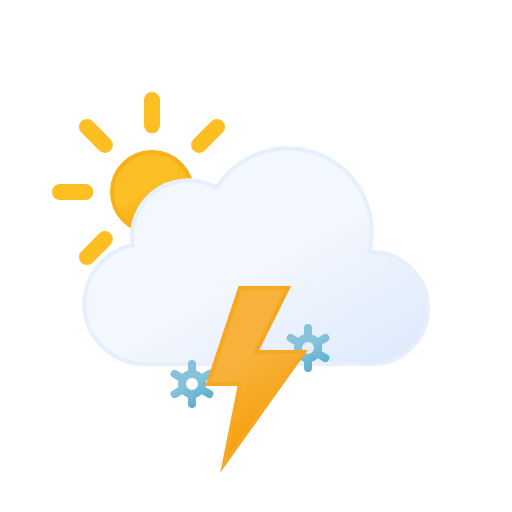
t = 0.00 s
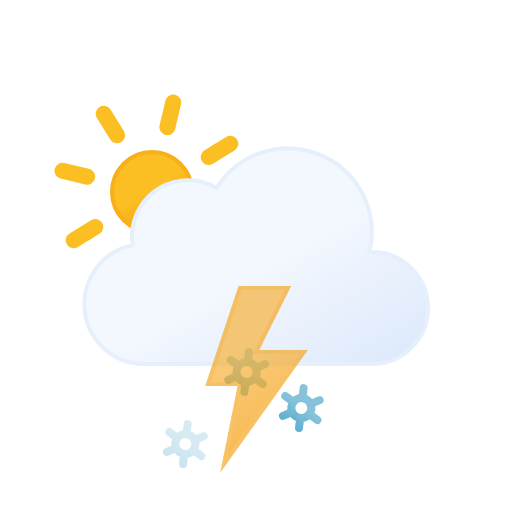
t = 1.67 s
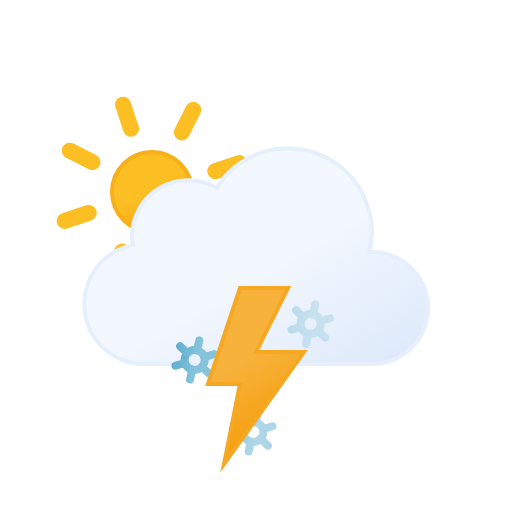
t = 3.33 s
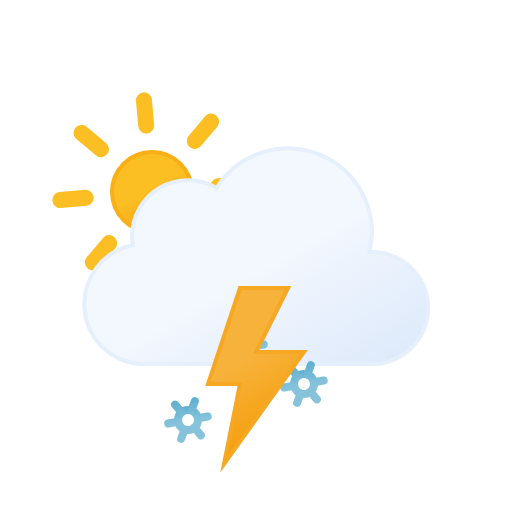
t = 5.00 s
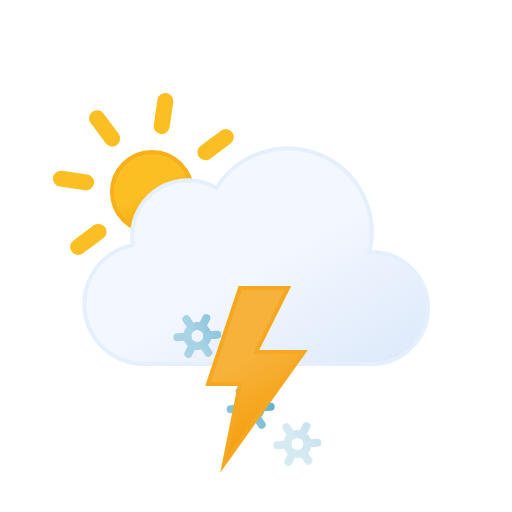
t = 6.67 s
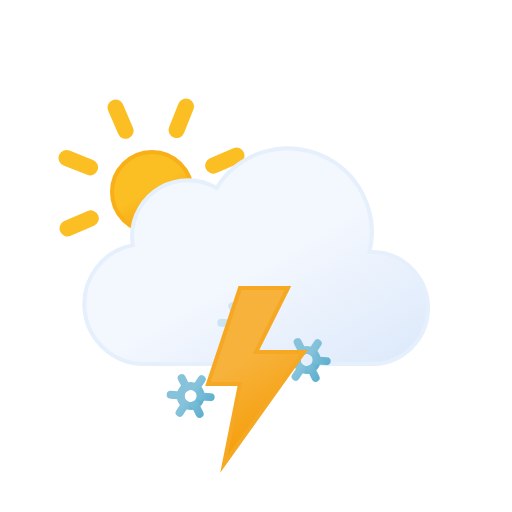
t = 8.33 s

The animated SVG that drew these frames (rendered in a browser with its animation timeline set to each time). Animation: 11 SMIL elements (animate=4,animateTransform=7); frames cover the first 8.33 s, repeats indefinitely.

<svg xmlns="http://www.w3.org/2000/svg" xmlns:xlink="http://www.w3.org/1999/xlink" viewBox="0 0 64 64">
	<defs>
		<linearGradient id="thunderstorms-day-snow-a" x1="16.5" y1="19.67" x2="21.5" y2="28.33" gradientUnits="userSpaceOnUse">
			<stop offset="0" stop-color="#fbbf24"/>
			<stop offset="0.45" stop-color="#fbbf24"/>
			<stop offset="1" stop-color="#f59e0b"/>
		</linearGradient>
		<linearGradient id="thunderstorms-day-snow-b" x1="22.56" y1="21.96" x2="39.2" y2="50.8" gradientUnits="userSpaceOnUse">
			<stop offset="0" stop-color="#f3f7fe"/>
			<stop offset="0.45" stop-color="#f3f7fe"/>
			<stop offset="1" stop-color="#deeafb"/>
		</linearGradient>
		<linearGradient id="thunderstorms-day-snow-c" x1="30.12" y1="43.48" x2="31.88" y2="46.52" gradientUnits="userSpaceOnUse">
			<stop offset="0" stop-color="#86c3db"/>
			<stop offset="0.45" stop-color="#86c3db"/>
			<stop offset="1" stop-color="#5eafcf"/>
		</linearGradient>
		<linearGradient id="thunderstorms-day-snow-d" x1="29.67" y1="42.69" x2="32.33" y2="47.31" xlink:href="#thunderstorms-day-snow-c"/>
		<linearGradient id="thunderstorms-day-snow-e" x1="23.12" y1="43.48" x2="24.88" y2="46.52" xlink:href="#thunderstorms-day-snow-c"/>
		<linearGradient id="thunderstorms-day-snow-f" x1="22.67" y1="42.69" x2="25.33" y2="47.31" xlink:href="#thunderstorms-day-snow-c"/>
		<linearGradient id="thunderstorms-day-snow-g" x1="37.12" y1="43.48" x2="38.88" y2="46.52" xlink:href="#thunderstorms-day-snow-c"/>
		<linearGradient id="thunderstorms-day-snow-h" x1="36.67" y1="42.69" x2="39.33" y2="47.31" xlink:href="#thunderstorms-day-snow-c"/>
		<linearGradient id="thunderstorms-day-snow-i" x1="26.74" y1="37.88" x2="35.76" y2="53.52" gradientUnits="userSpaceOnUse">
			<stop offset="0" stop-color="#f7b23b"/>
			<stop offset="0.45" stop-color="#f7b23b"/>
			<stop offset="1" stop-color="#f59e0b"/>
		</linearGradient>
	</defs>
	<circle cx="19" cy="24" r="5" stroke="#f8af18" stroke-miterlimit="10" stroke-width="0.5" fill="url(#thunderstorms-day-snow-a)"/>
	<path d="M19,15.67V12.5m0,23V32.33m5.89-14.22,2.24-2.24M10.87,32.13l2.24-2.24m0-11.78-2.24-2.24M27.13,32.13l-2.24-2.24M7.5,24h3.17M30.5,24H27.33" fill="none" stroke="#fbbf24" stroke-linecap="round" stroke-miterlimit="10" stroke-width="2">
		<animateTransform attributeName="transform" type="rotate" values="0 19 24; 360 19 24" dur="45s" repeatCount="indefinite"/>
	</path>
	<path d="M46.5,31.5l-.32,0a10.49,10.49,0,0,0-19.11-8,7,7,0,0,0-10.57,6,7.21,7.21,0,0,0,.1,1.14A7.5,7.5,0,0,0,18,45.5a4.19,4.19,0,0,0,.5,0v0h28a7,7,0,0,0,0-14Z" stroke="#e6effc" stroke-miterlimit="10" stroke-width="0.5" fill="url(#thunderstorms-day-snow-b)"/>
	<g>
		<circle cx="31" cy="45" r="1.25" fill="none" stroke-miterlimit="10" stroke="url(#thunderstorms-day-snow-c)"/>
		<path d="M33.17,46.25l-1.09-.63m-2.16-1.24-1.09-.63M31,42.5v1.25m0,3.75V46.25m-1.08-.63-1.09.63m4.34-2.5-1.09.63" fill="none" stroke-linecap="round" stroke-miterlimit="10" stroke="url(#thunderstorms-day-snow-d)"/>
		<animateTransform attributeName="transform" type="translate" additive="sum" values="-1 -6; 1 12" dur="4s" repeatCount="indefinite"/>
		<animateTransform attributeName="transform" type="rotate" additive="sum" values="0 31 45; 360 31 45" dur="9s" repeatCount="indefinite"/>
		<animate attributeName="opacity" values="0;1;1;1;0" dur="4s" repeatCount="indefinite"/>
	</g>
	<g>
		<circle cx="24" cy="45" r="1.25" fill="none" stroke-miterlimit="10" stroke="url(#thunderstorms-day-snow-e)"/>
		<path d="M26.17,46.25l-1.09-.63m-2.16-1.24-1.09-.63M24,42.5v1.25m0,3.75V46.25m-1.08-.63-1.09.63m4.34-2.5-1.09.63" fill="none" stroke-linecap="round" stroke-miterlimit="10" stroke="url(#thunderstorms-day-snow-f)"/>
		<animateTransform attributeName="transform" type="translate" additive="sum" values="1 -6; -1 12" begin="-2s" dur="4s" repeatCount="indefinite"/>
		<animateTransform attributeName="transform" type="rotate" additive="sum" values="0 24 45; 360 24 45" dur="9s" repeatCount="indefinite"/>
		<animate attributeName="opacity" values="0;1;1;1;0" begin="-2s" dur="4s" repeatCount="indefinite"/>
	</g>
	<g>
		<circle cx="38" cy="45" r="1.25" fill="none" stroke-miterlimit="10" stroke="url(#thunderstorms-day-snow-g)"/>
		<path d="M40.17,46.25l-1.09-.63m-2.16-1.24-1.09-.63M38,42.5v1.25m0,3.75V46.25m-1.08-.63-1.09.63m4.34-2.5-1.09.63" fill="none" stroke-linecap="round" stroke-miterlimit="10" stroke="url(#thunderstorms-day-snow-h)"/>
		<animateTransform attributeName="transform" type="translate" additive="sum" values="1 -6; -1 12" begin="-1s" dur="4s" repeatCount="indefinite"/>
		<animateTransform attributeName="transform" type="rotate" additive="sum" values="0 38 45; 360 38 45" dur="9s" repeatCount="indefinite"/>
		<animate attributeName="opacity" values="0;1;1;1;0" begin="-1s" dur="4s" repeatCount="indefinite"/>
	</g>
	<polygon points="30 36 26 48 30 48 28 58 38 44 32 44 36 36 30 36" stroke="#f6a823" stroke-miterlimit="10" stroke-width="0.5" fill="url(#thunderstorms-day-snow-i)">
		<animate attributeName="opacity" values="1; 1; 1; 1; 1; 1; 0.1; 1; 0.1; 1; 1; 0.1; 1; 0.1; 1" dur="2s" repeatCount="indefinite"/>
	</polygon>
</svg>
